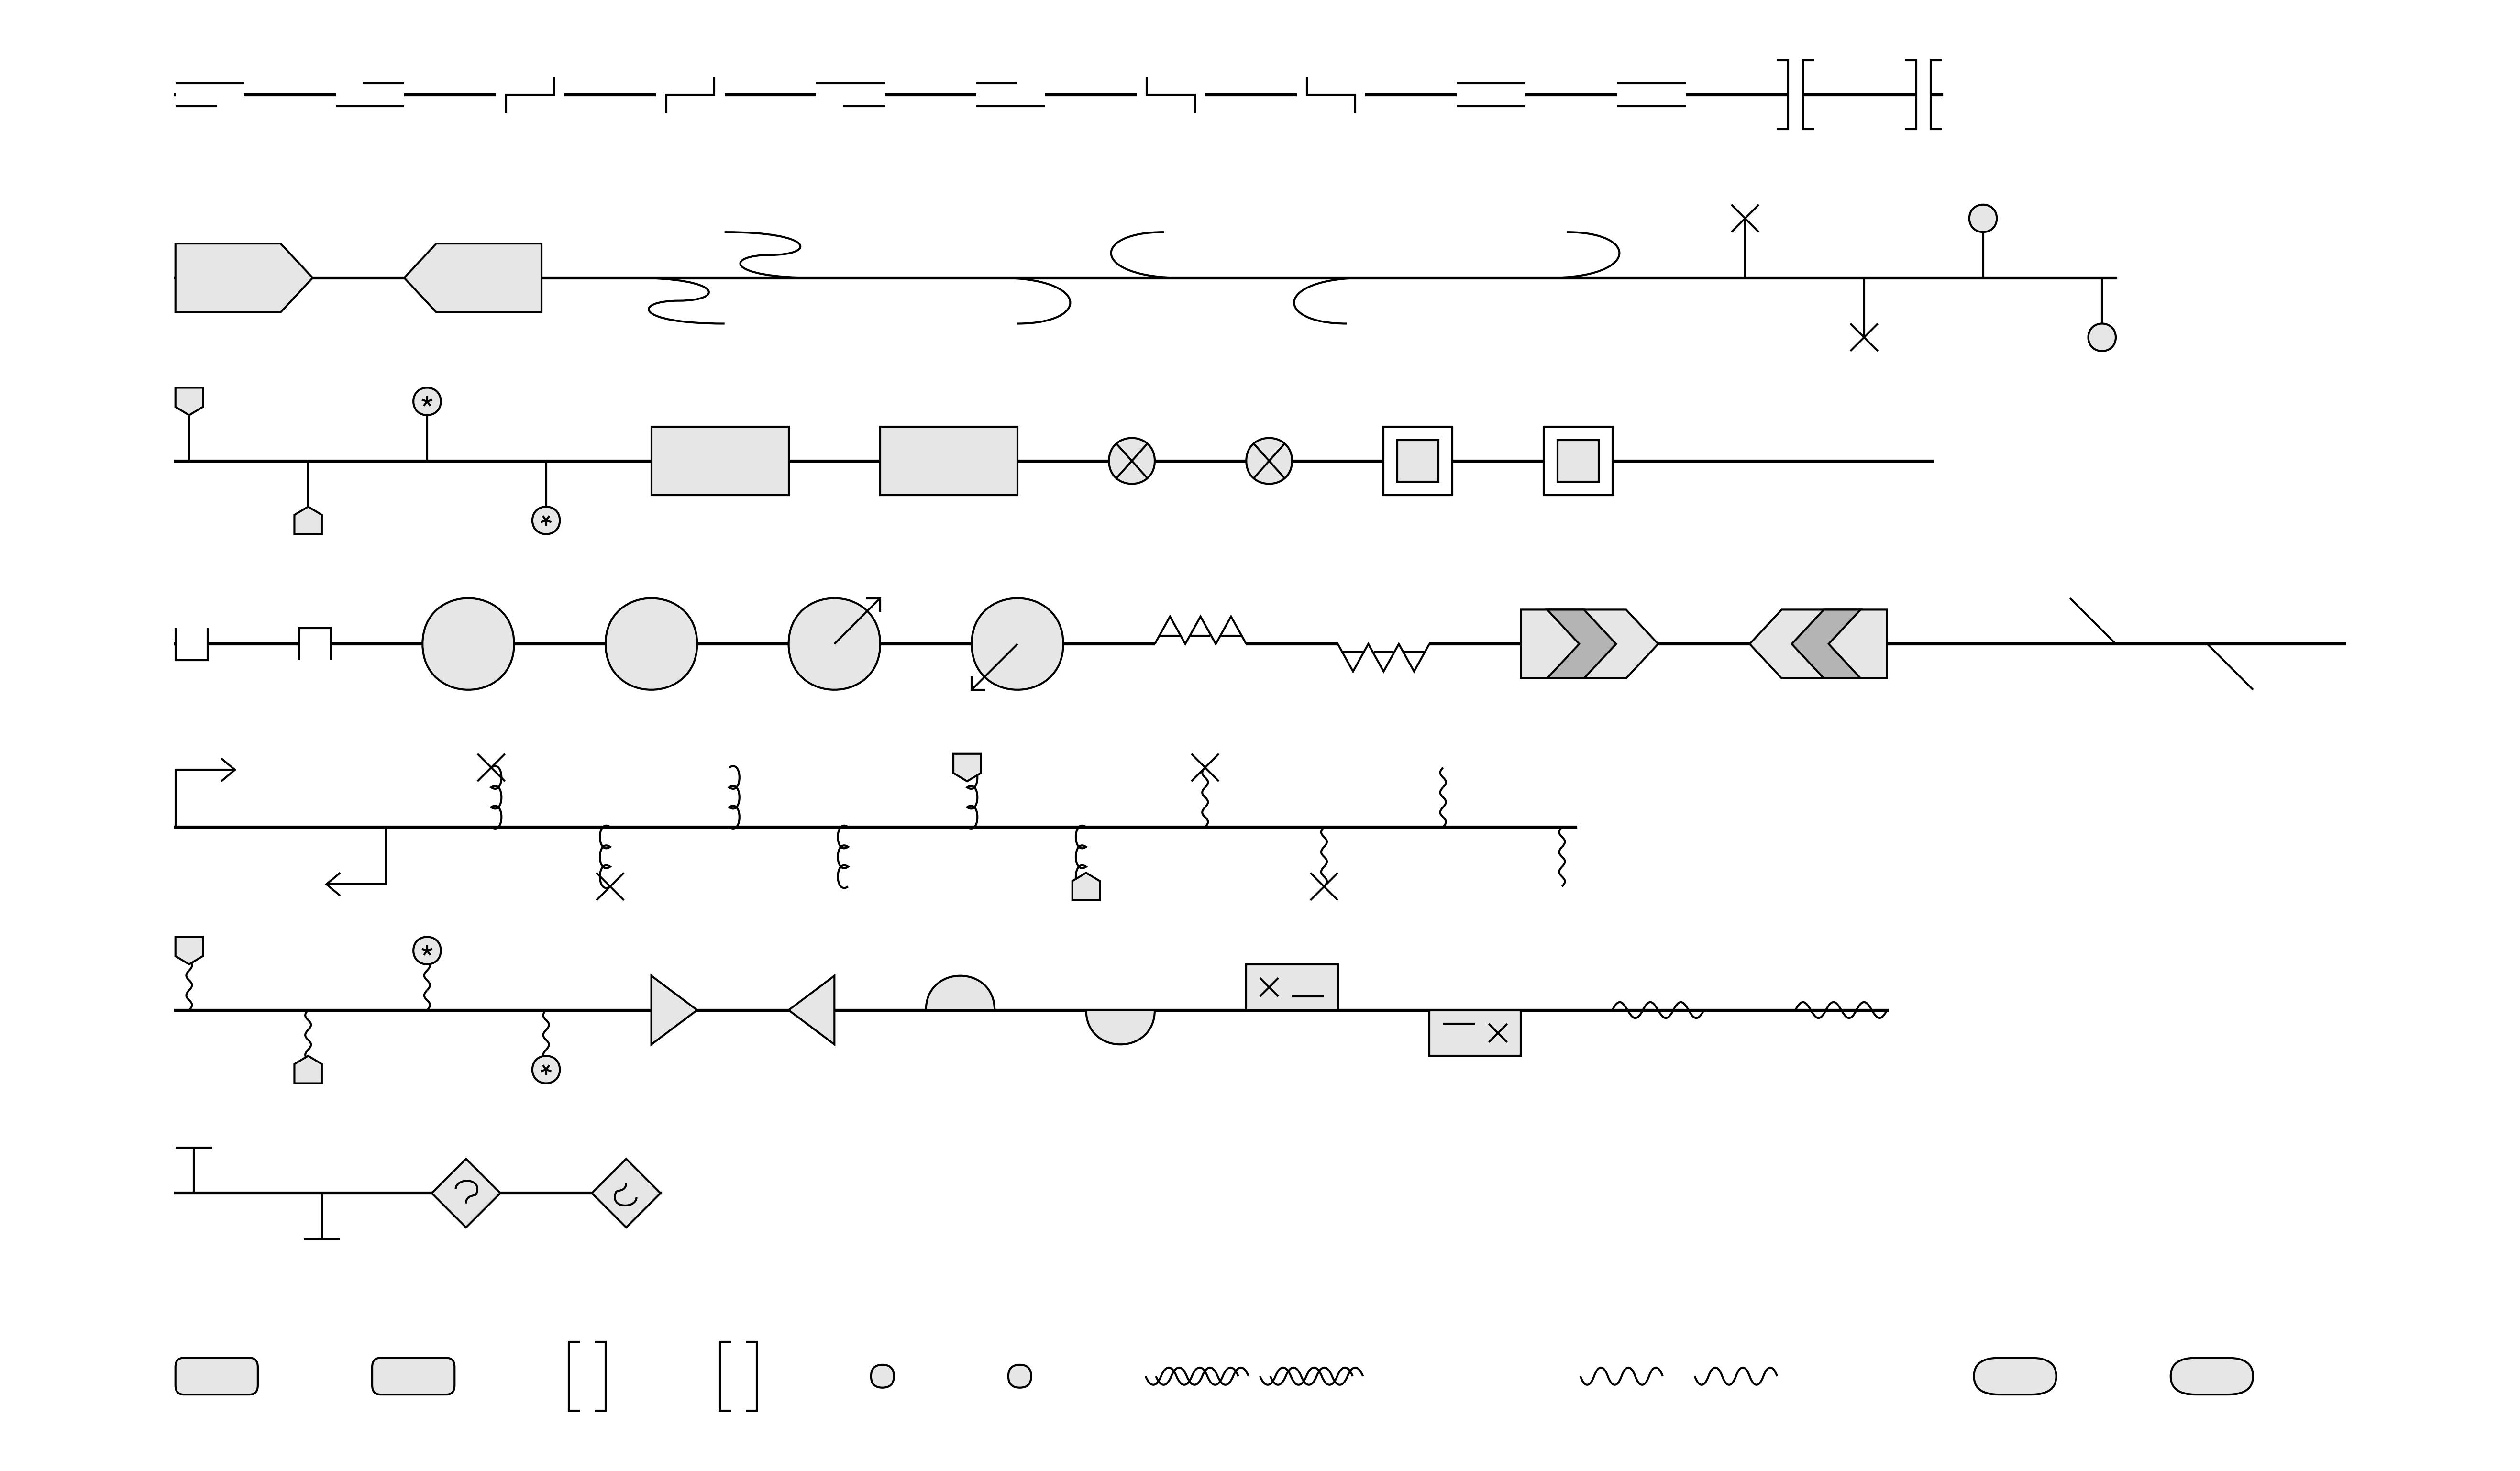

This chart was generated by the following Python code:
"""
Displays all parametric SBOL Visual glyphs within the glyphs directory.
"""

import parasbolv as psv
import matplotlib.pyplot as plt

renderer = psv.GlyphRenderer()

parts = list(renderer.glyphs_library.keys())

# Identify glyphs that aren't drawn on a backbone
no_baselines = ['Macromolecule',
                'No Glyph',
                'Simple Chemical (Circle)',
                'Double-Stranded Nucleic Acid',
                'Single-Stranded Nucleic Acid',
                'Polypeptide Chain']
for glyph in no_baselines:
    if glyph in parts:
        parts.remove(glyph)

# Reused variables
start_position = (0, 0)
bounds_list = []
fig, ax = plt.subplots()

# Plot glyphs on backbone
part_list = []
for part in sorted(parts):
    part_list.append([part, 'forward', None, None])
    part_list.append([part, 'reverse', None, None])

length = len(part_list)
r = length%12
number_of_rows = int((length - r)/12)

for n in range(number_of_rows+1):
    parts_to_draw = part_list[n*12:((n+1)*12)]
    if len(parts_to_draw) == 0:
        break
    start_position = (start_position[0], start_position[1]-40)
    construct = psv.Construct(parts_to_draw,
                              renderer,
                              fig = fig,
                              ax = ax,
                              start_position = start_position,
                              gapsize = 20,
                              padding = 10)
    fig, ax, baseline_start, baseline_end, bounds = construct.draw()
    ax.plot([baseline_start[0], baseline_end[0]],
            [baseline_start[1], baseline_end[1]],
            color=(0,0,0), linewidth=1.5, zorder=0)
    bounds_list.append(bounds)

# Plot glyphs not on backbone
parts = list(renderer.glyphs_library.keys())

part_list = []
for part in no_baselines:
    if part in parts:
        part_list.append([part, 'forward', None, None])
        part_list.append([part, 'reverse', None, None])

length = len(part_list)
r = length%12
number_of_rows = int((length - r)/12)

for n in range(number_of_rows+1):
    parts_to_draw = part_list[n*12:((n+1)*12)]
    if len(parts_to_draw) == 0:
        break
    start_position = (start_position[0], start_position[1]-40)
    construct = psv.Construct(parts_to_draw,
                              renderer,
                              fig = fig,
                              ax = ax,
                              start_position = start_position,
                              gapsize = 25,
                              padding = 20)
    fig, ax, baseline_start, baseline_end, bounds = construct.draw()
    bounds_list.append(bounds)

# Get bounds
bounds = psv.find_bound_of_bounds(bounds_list)
ax.set_ylim(bounds[0][1]-10, bounds[1][1]+10)
ax.set_xlim(bounds[0][0]-10, bounds[1][0]+10)

fig.savefig('00_glyph_sampler.pdf', transparent=True, dpi=300)
fig.savefig('00_glyph_sampler.jpg', dpi=300)
plt.show()
